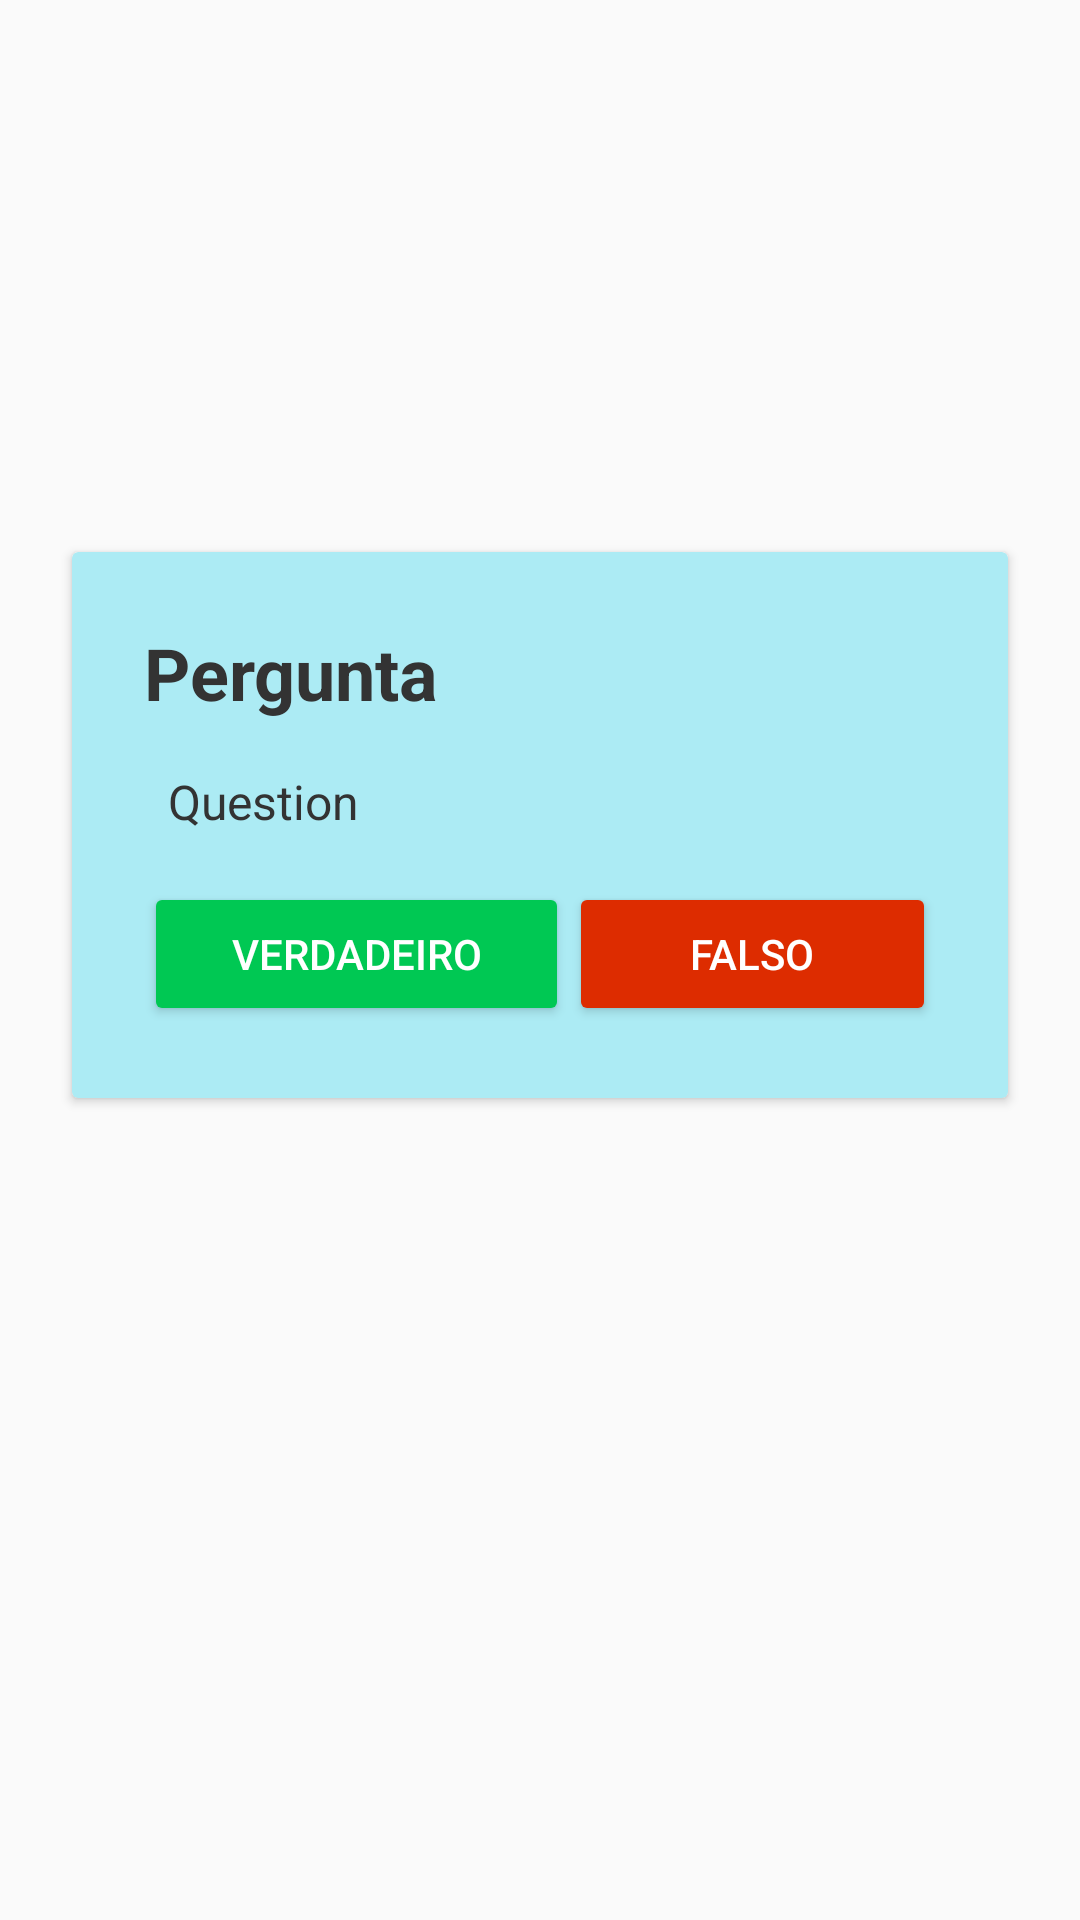

The Android layout XML behind this screen, and the referenced resources:
<!-- AndroidManifest.xml: application theme AppTheme -->
<!-- res/layout/activity_main.xml -->
<?xml version="1.0" encoding="utf-8"?>
<androidx.constraintlayout.widget.ConstraintLayout xmlns:android="http://schemas.android.com/apk/res/android"
    xmlns:app="http://schemas.android.com/apk/res-auto"
    xmlns:tools="http://schemas.android.com/tools"
    android:layout_width="match_parent"
    android:layout_height="match_parent"
    tools:context=".MainActivity">

    <androidx.cardview.widget.CardView
        android:id="@+id/quiz_card"
        android:layout_width="match_parent"
        android:layout_height="wrap_content"
        android:layout_margin="24dp"
        app:cardBackgroundColor="#ACEBF4"
        app:layout_constraintBottom_toBottomOf="parent"
        app:layout_constraintEnd_toEndOf="parent"
        app:layout_constraintStart_toStartOf="parent"
        app:layout_constraintTop_toTopOf="parent"
        app:layout_constraintVertical_bias="0.39">

        <LinearLayout
            android:layout_width="match_parent"
            android:layout_height="match_parent"
            android:layout_margin="24dp"
            android:backgroundTint="#00B8D4"
            android:orientation="vertical">

            <TextView
                android:id="@+id/title"
                android:layout_width="match_parent"
                android:layout_height="wrap_content"
                android:layout_marginBottom="16dp"
                android:text="@string/lbl_pergunta"
                android:textColor="#333333"
                android:textSize="24sp"
                android:textStyle="bold" />

            <TextView
                android:id="@+id/question_content"
                android:layout_width="wrap_content"
                android:layout_height="wrap_content"
                android:paddingStart="8dp"
                android:paddingEnd="8dp"
                android:text="@string/lbl_question"
                android:textColor="#333333"
                android:textSize="16sp" />

            <LinearLayout
                android:layout_width="match_parent"
                android:layout_height="match_parent"
                android:layout_marginTop="16dp"
                android:orientation="horizontal">

                <Button
                    android:id="@+id/btn_true"
                    android:layout_width="wrap_content"
                    android:layout_height="wrap_content"
                    android:layout_weight="1"
                    android:backgroundTint="#00C853"
                    android:text="@string/lbl_verdadeiro"
                    android:textColor="#FFFFFF" />

                <Button
                    android:id="@+id/btn_false"
                    android:layout_width="wrap_content"
                    android:layout_height="wrap_content"
                    android:layout_weight="1"
                    android:backgroundTint="#DD2C00"
                    android:text="@string/lbl_falso"
                    android:textColor="#FFFFFF" />
            </LinearLayout>
        </LinearLayout>

    </androidx.cardview.widget.CardView>
</androidx.constraintlayout.widget.ConstraintLayout>
<!-- resources referenced by this layout -->
<resources>
  <string name="lbl_falso">Falso</string>
  <string name="lbl_pergunta">Pergunta</string>
  <string name="lbl_question">Question</string>
  <string name="lbl_verdadeiro">Verdadeiro</string>
  <style name="AppTheme" parent="Theme.AppCompat.Light.DarkActionBar">
          
          <item name="colorPrimary">@color/colorPrimary</item>
          <item name="colorPrimaryDark">@color/colorPrimaryDark</item>
          <item name="colorAccent">@color/colorAccent</item>
      </style>
  <!-- not gathered from this repository: default colours our renderer supplied (Android Studio template values) -->
  <color name="colorPrimary">#FF6200EE</color>
  <color name="colorPrimaryDark">#FF3700B3</color>
  <color name="colorAccent">#FF03DAC5</color>
</resources>
